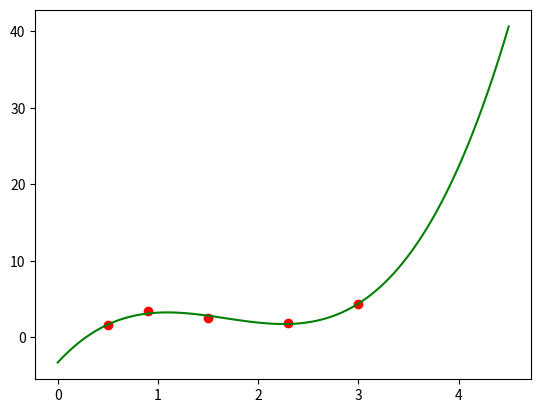

Here is the Python script that generated this plot:
import matplotlib.pyplot as plt
from scipy.interpolate import UnivariateSpline
import numpy as np

x = [0.5,0.9,1.5,2.3,3]
y = [1.54,3.38,2.53,1.86,4.35]

spl = UnivariateSpline(x, y)
xs = np.linspace(0, 4.5, 1000)

plt.plot(x,y,'ro', xs, spl(xs), 'g')

plt.show()